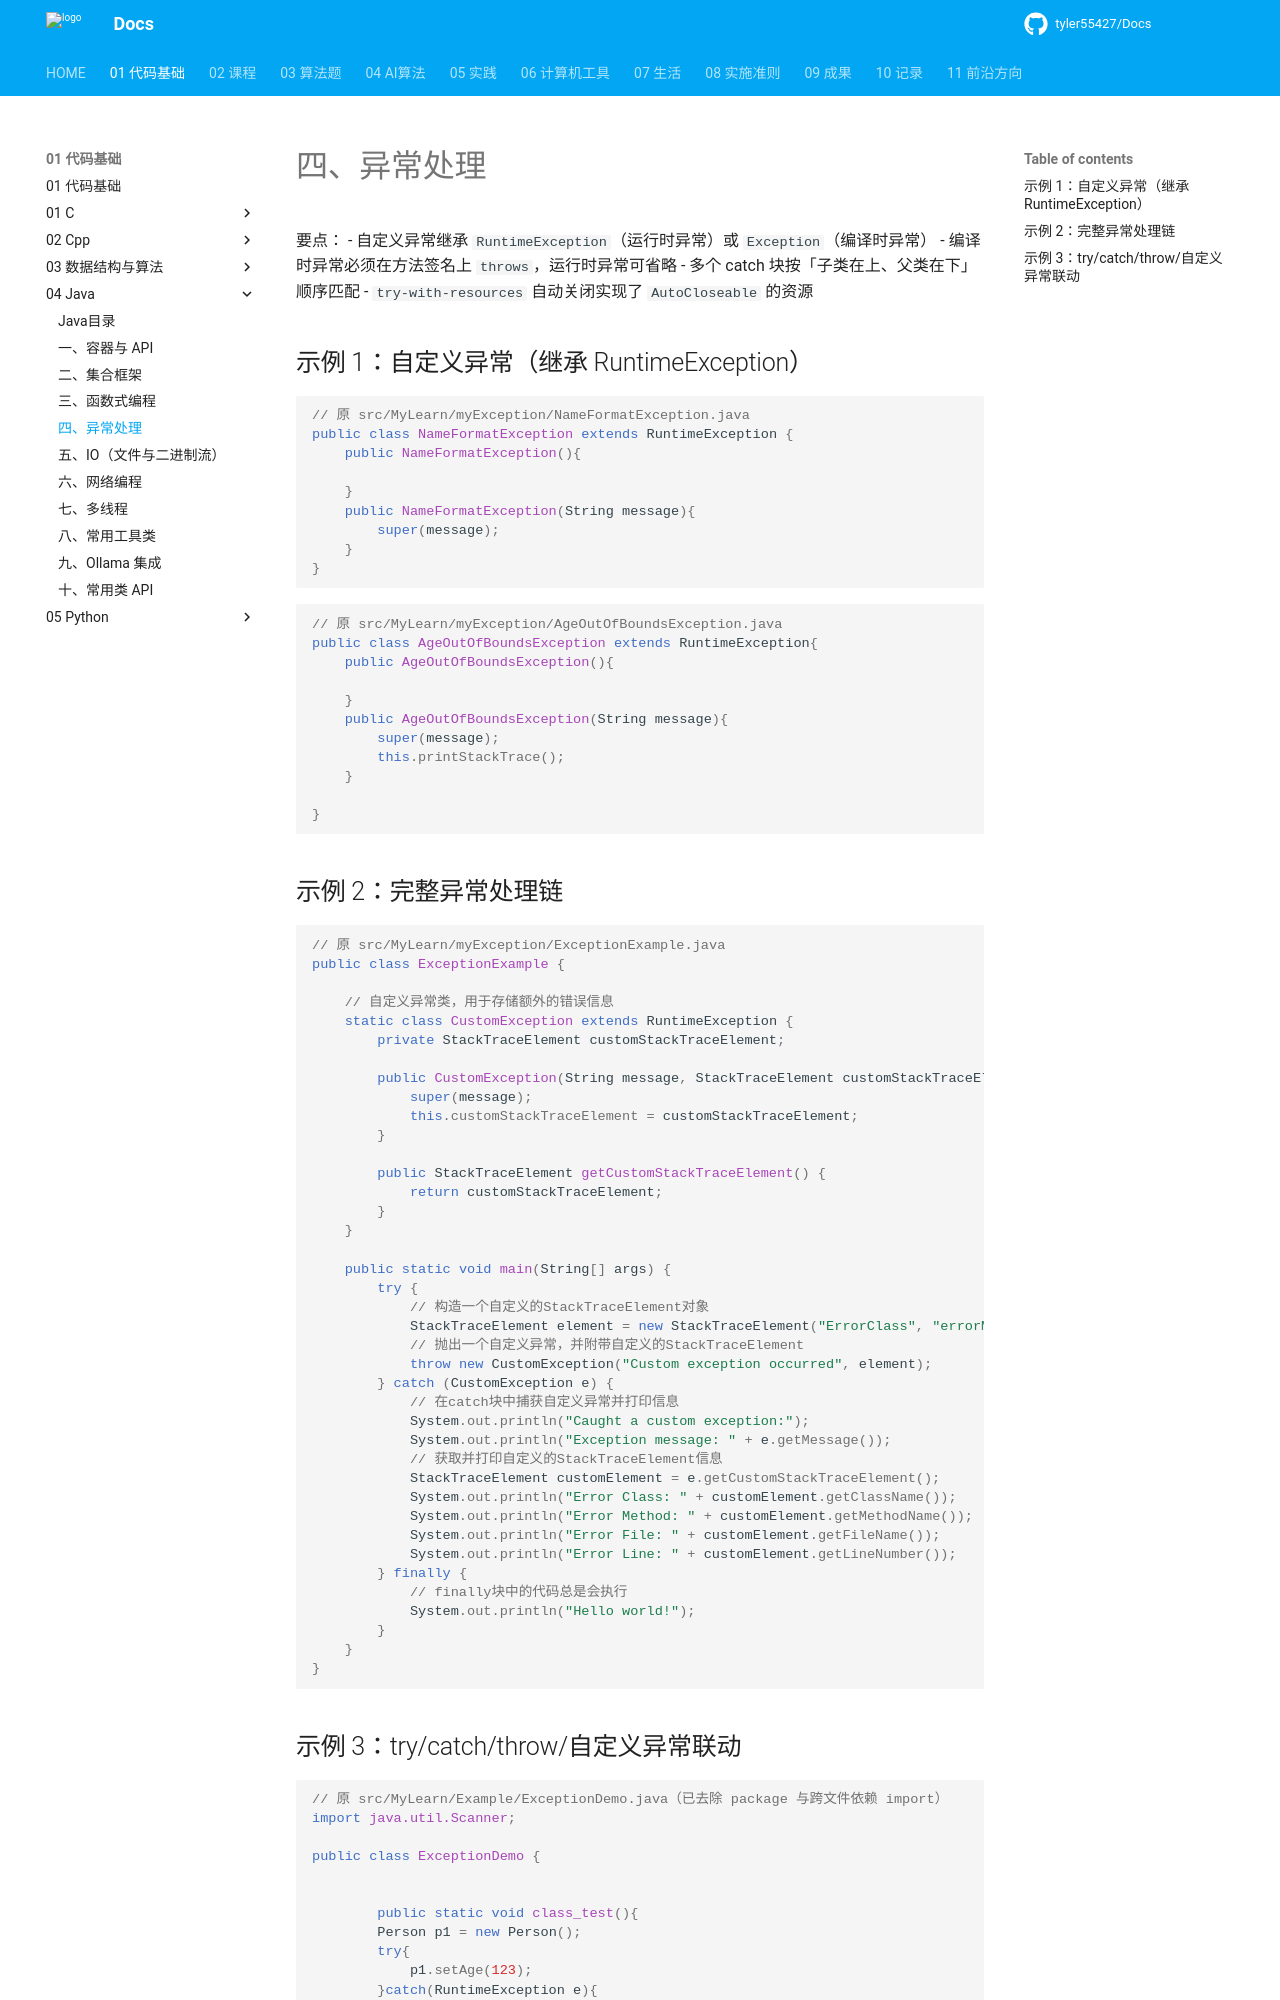

repository: tyler55427/Docs · page: 01_代码基础/04_Java/04_异常处理/index.html · generator: mkdocs

# 四、异常处理

要点：
- 自定义异常继承 `RuntimeException`（运行时异常）或 `Exception`（编译时异常）
- 编译时异常必须在方法签名上 `throws`，运行时异常可省略
- 多个 catch 块按「子类在上、父类在下」顺序匹配
- `try-with-resources` 自动关闭实现了 `AutoCloseable` 的资源

## 示例 1：自定义异常（继承 RuntimeException）

```java
// 原 src/MyLearn/myException/NameFormatException.java
public class NameFormatException extends RuntimeException {
    public NameFormatException(){

    }
    public NameFormatException(String message){
        super(message);
    }
}
```

```java
// 原 src/MyLearn/myException/AgeOutOfBoundsException.java
public class AgeOutOfBoundsException extends RuntimeException{
    public AgeOutOfBoundsException(){

    }
    public AgeOutOfBoundsException(String message){
        super(message);
        this.printStackTrace();
    }

}
```

## 示例 2：完整异常处理链

```java
// 原 src/MyLearn/myException/ExceptionExample.java
public class ExceptionExample {

    // 自定义异常类，用于存储额外的错误信息
    static class CustomException extends RuntimeException {
        private StackTraceElement customStackTraceElement;

        public CustomException(String message, StackTraceElement customStackTraceElement) {
            super(message);
            this.customStackTraceElement = customStackTraceElement;
        }

        public StackTraceElement getCustomStackTraceElement() {
            return customStackTraceElement;
        }
    }

    public static void main(String[] args) {
        try {
            // 构造一个自定义的StackTraceElement对象
            StackTraceElement element = new StackTraceElement("ErrorClass", "errorMethod", "ErrorFile.java", 42);
            // 抛出一个自定义异常，并附带自定义的StackTraceElement
            throw new CustomException("Custom exception occurred", element);
        } catch (CustomException e) {
            // 在catch块中捕获自定义异常并打印信息
            System.out.println("Caught a custom exception:");
            System.out.println("Exception message: " + e.getMessage());
            // 获取并打印自定义的StackTraceElement信息
            StackTraceElement customElement = e.getCustomStackTraceElement();
            System.out.println("Error Class: " + customElement.getClassName());
            System.out.println("Error Method: " + customElement.getMethodName());
            System.out.println("Error File: " + customElement.getFileName());
            System.out.println("Error Line: " + customElement.getLineNumber());
        } finally {
            // finally块中的代码总是会执行
            System.out.println("Hello world!");
        }
    }
}
```
